Dataset: data (GitHub, alba-k/coffee-roast-classifier). Classes: claro, medio, medio oscuro, nada otro, oscuro, quemado, verde.

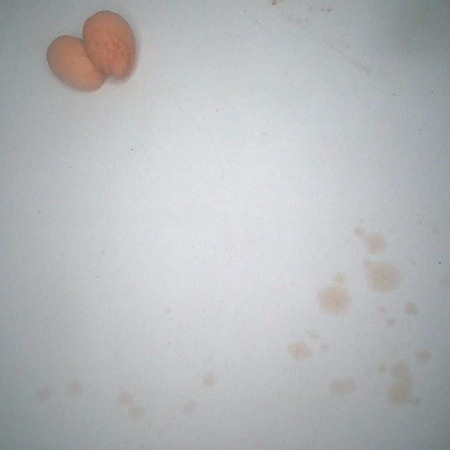
Label: claro

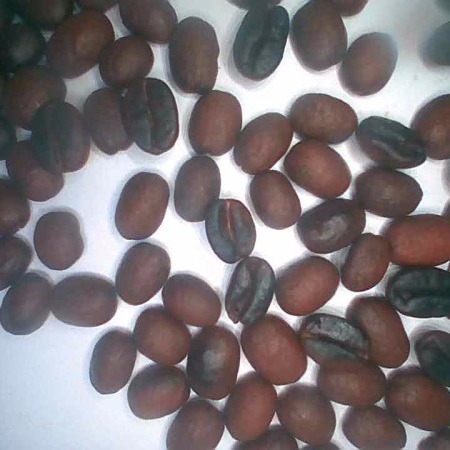
Label: medio oscuro

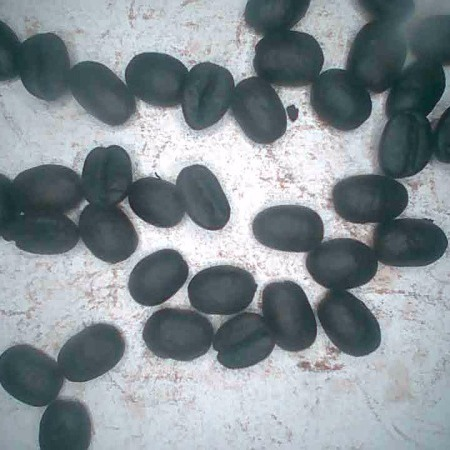
Label: quemado

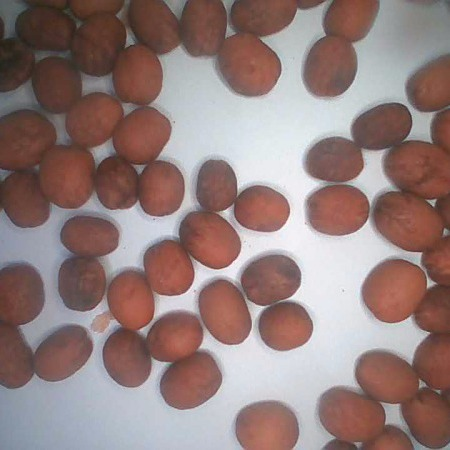
Label: medio

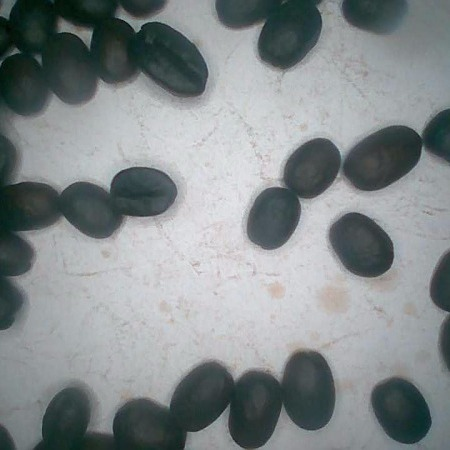
Label: oscuro

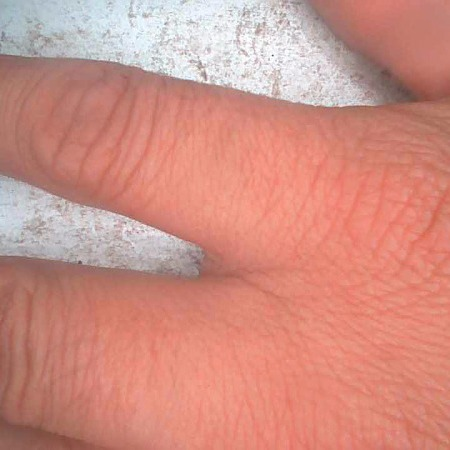
Label: nada otro
